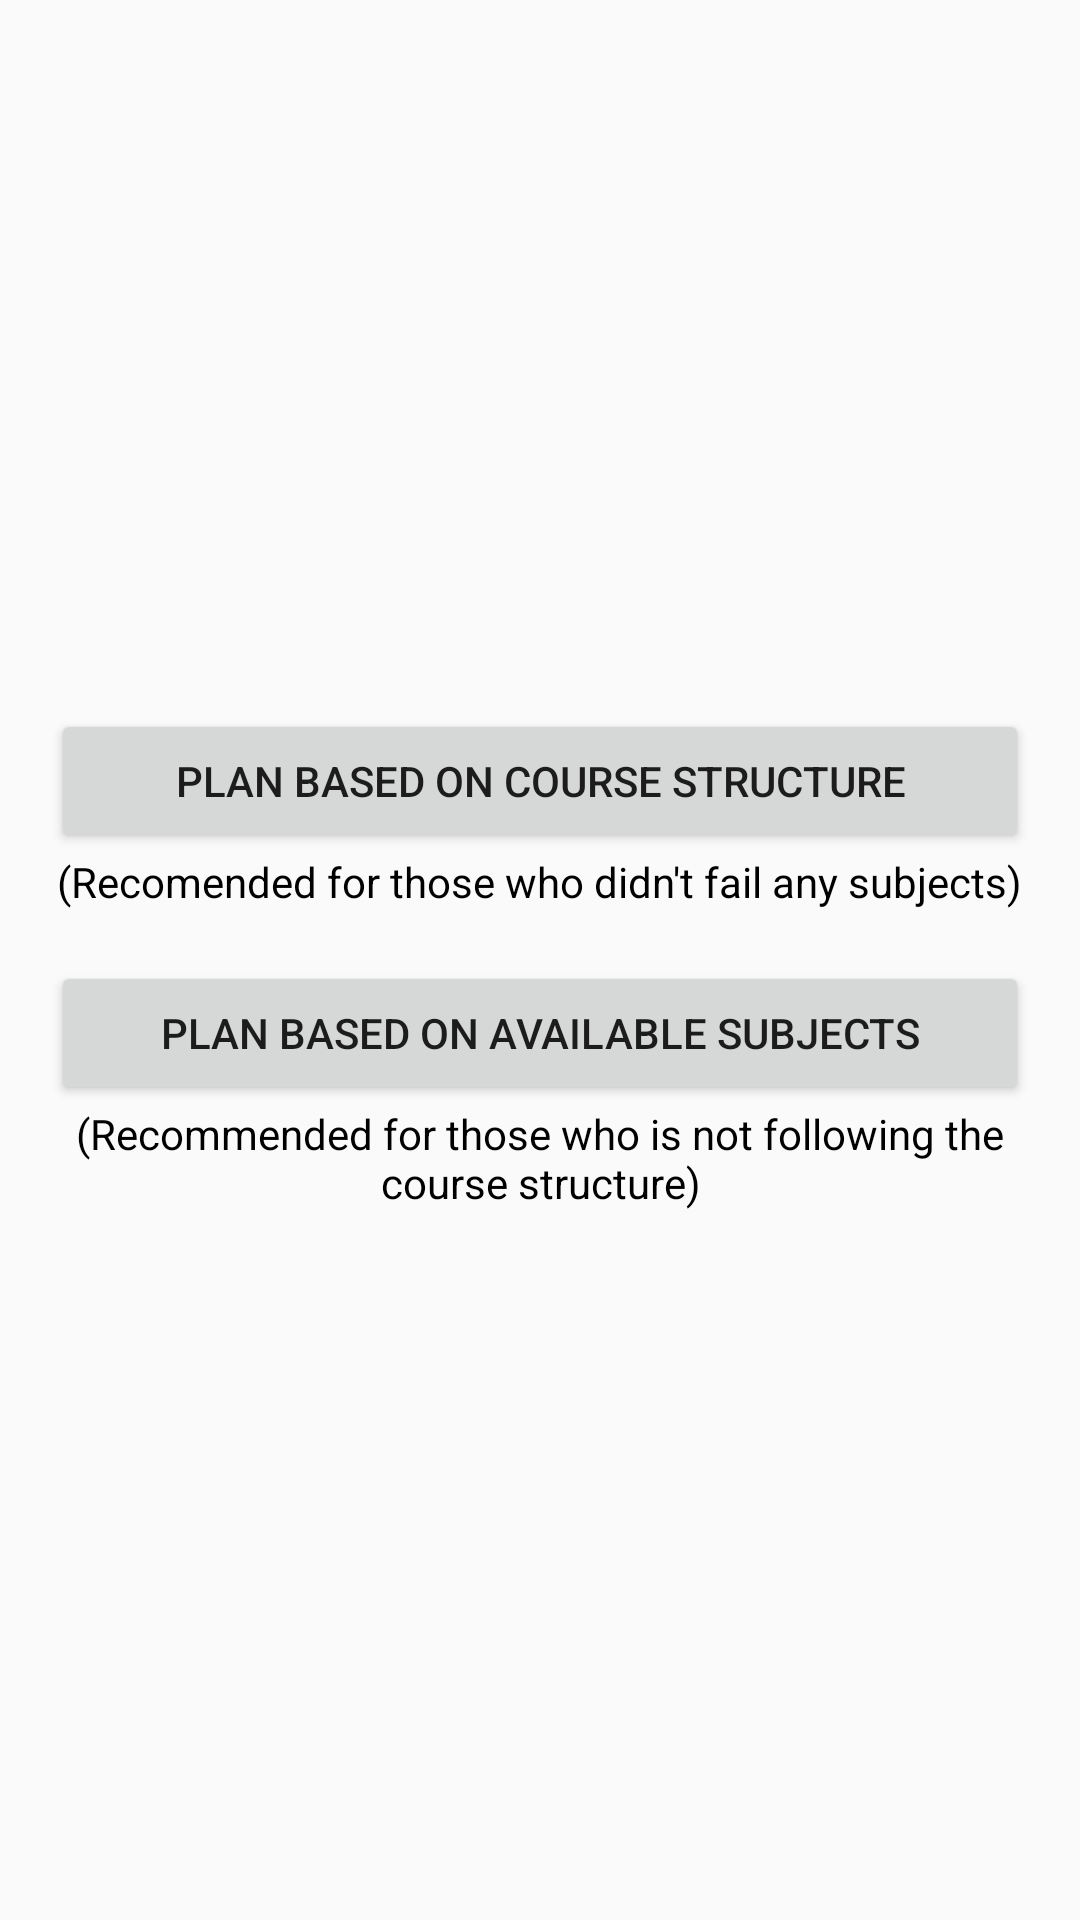

The Android layout XML behind this screen, and the referenced resources:
<!-- AndroidManifest.xml: application theme AppTheme -->
<!-- res/layout/activity_choice_between_csor_as.xml -->
<?xml version="1.0" encoding="utf-8"?>
<RelativeLayout
    xmlns:android="http://schemas.android.com/apk/res/android"
    xmlns:app="http://schemas.android.com/apk/res-auto"
    xmlns:tools="http://schemas.android.com/tools"
    android:layout_width="match_parent"
    android:layout_height="match_parent"
    tools:context=".choiceBetweenCSorAS">

    <LinearLayout
        android:layout_width="match_parent"
        android:layout_height="wrap_content"
        android:layout_centerInParent="true"
        android:layout_centerHorizontal="true"
        android:layout_centerVertical="true"
        android:layout_margin="17dp"
        android:orientation="vertical">


        <Button
            android:id="@+id/button18"
            android:layout_width="match_parent"
            android:layout_height="wrap_content"
            android:onClick="cs"
            android:text="plan based on course structure" />

        <LinearLayout
            android:layout_width="match_parent"
            android:layout_height="wrap_content"
            android:orientation="horizontal"
            android:paddingBottom="17dp">

            <Space
                android:layout_width="wrap_content"
                android:layout_height="wrap_content"
                android:layout_weight="1" />

            <TextView
                android:id="@+id/textView23"
                android:layout_width="wrap_content"
                android:layout_height="wrap_content"
                android:gravity="center"
                android:text="(Recomended for those who didn't fail any subjects)"
                android:textColor="#000000" />

            <Space
                android:layout_width="wrap_content"
                android:layout_height="wrap_content"
                android:layout_weight="1" />
        </LinearLayout>

        <Button
            android:id="@+id/button19"
            android:layout_width="match_parent"
            android:layout_height="wrap_content"
            android:onClick="av"
            android:text="plan based on available subjects" />

        <LinearLayout
            android:layout_width="match_parent"
            android:layout_height="wrap_content"
            android:orientation="horizontal">

            <Space
                android:layout_width="wrap_content"
                android:layout_height="wrap_content"
                android:layout_weight="1" />

            <TextView
                android:id="@+id/textView24"
                android:layout_width="wrap_content"
                android:layout_height="wrap_content"
                android:gravity="center"
                android:text="(Recommended for those who is not following the course structure)"
                android:textColor="#000000" />

            <Space
                android:layout_width="wrap_content"
                android:layout_height="wrap_content"
                android:layout_weight="1" />
        </LinearLayout>

    </LinearLayout>

</RelativeLayout>
<!-- resources referenced by this layout -->
<resources>
  <style name="AppTheme" parent="Theme.AppCompat.Light.DarkActionBar">
          
          <item name="colorPrimary">@color/colorPrimary</item>
          <item name="colorPrimaryDark">@color/colorPrimaryDark</item>
          <item name="colorAccent">@color/colorAccent</item>
  
          <item name="android:windowLightStatusBar" tools:ignore="NewApi">true</item>
          <item name="android:statusBarColor" tools:ignore="NewApi">@android:color/transparent</item>
  
  
      </style>
  <color name="colorPrimary">#1f7199</color>
  <color name="colorPrimaryDark">#1c4e69</color>
  <color name="colorAccent">#D81B60</color>
</resources>
